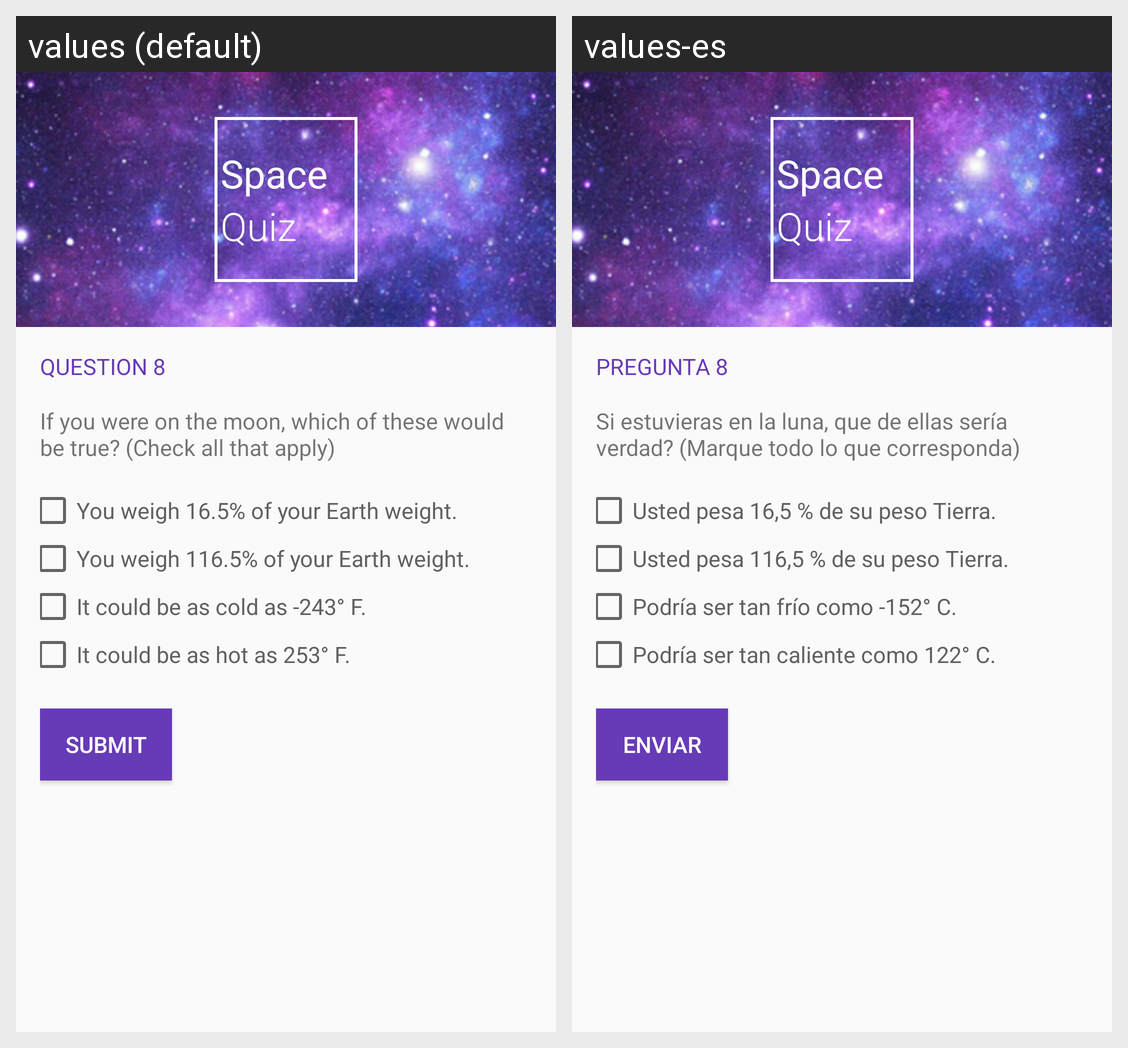

The same Android screen rendered under two of its app's locales, left to right. List the strings drawn on it with the default value and each locale's translation.
Android screen res/layout/q8.xml rendered under 2 locales, left to right: values (default), values-es. Device: Nexus 5 (rendered at 1080×1920; each locale shown at half size, 540×960, under a caption strip naming it); theme AppTheme.
Strings drawn on this screen, with the default value and each locale's value (text and hints the layout hard-codes, and strings that could not be matched under every locale, appear in the picture but are not listed):

logo_space
  values: Space
  values-es: Space

logo_quiz
  values: Quiz
  values-es: Quiz

question_header_8
  values: Question 8
  values-es: Pregunta 8

question_8
  values: If you were on the moon, which of these would be true? (Check all that apply)
  values-es: Si estuvieras en la luna, que de ellas sería verdad? (Marque todo lo que corresponda)

question_8_option_1
  values: You weigh 16.5% of your Earth weight.
  values-es: Usted pesa 16,5 % de su peso Tierra.

question_8_option_2
  values: You weigh 116.5% of your Earth weight.
  values-es: Usted pesa 116,5 % de su peso Tierra.

question_8_option_3
  values: It could be as cold as -243° F.
  values-es: Podría ser tan frío como -152° C.

question_8_option_4
  values: It could be as hot as 253° F.
  values-es: Podría ser tan caliente como 122° C.

submit_button
  values: Submit
  values-es: Enviar
